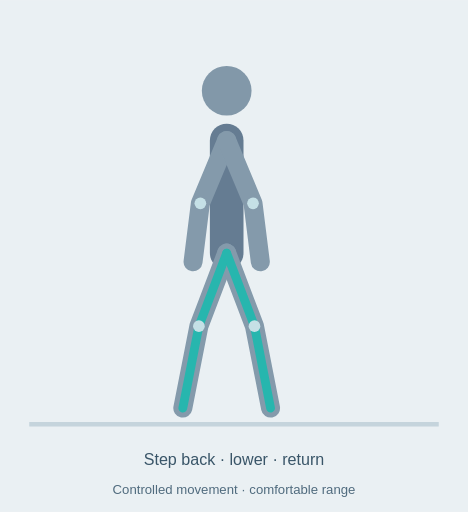
t = 0.00 s
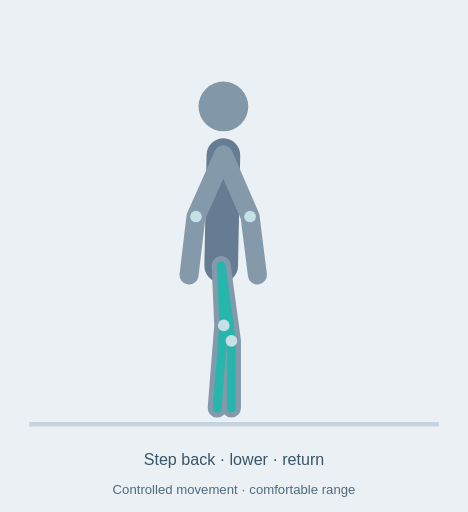
t = 0.81 s
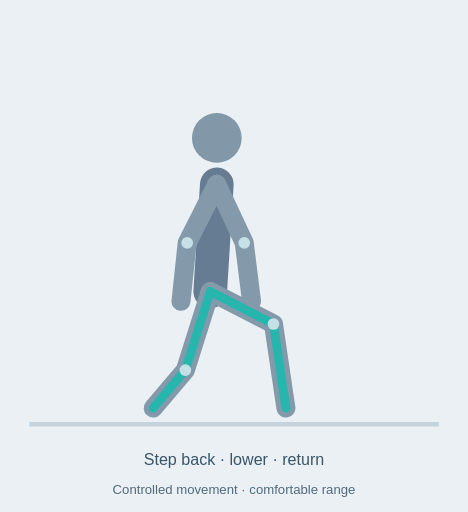
t = 1.47 s
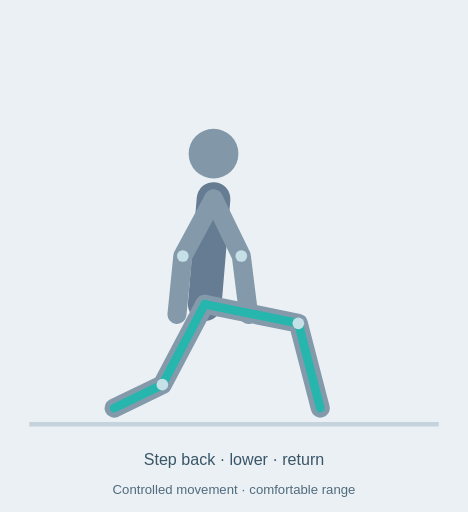
t = 1.95 s
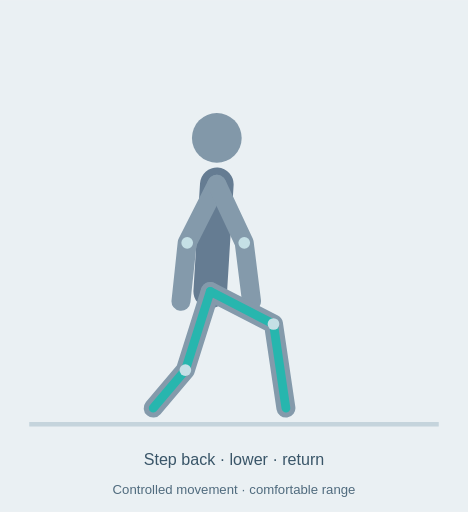
t = 2.80 s
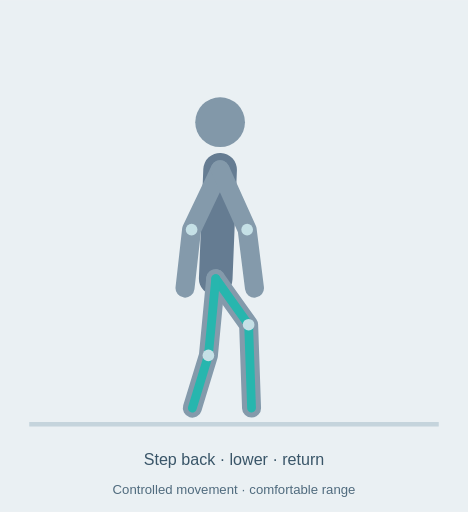
t = 3.20 s

The animated SVG that drew these frames (rendered in a browser with its animation timeline set to each time). Animation: 17 SMIL elements (animate=17); one cycle of 4.00 s, repeats indefinitely.

<svg xmlns="http://www.w3.org/2000/svg" viewBox="0 0 320 350" role="img" aria-labelledby="title desc"><title id="title">Reverse lunge animated technique diagram</title><desc id="desc">Step back · lower · return. Controlled movement · comfortable range. Schematic illustration, not a motion capture.</desc><rect width="320" height="350" fill="#eaf0f3"/><path d="M20 290H300" stroke="#c5d4dc" stroke-width="3"/><path d="M155 96 L155 173" stroke="#657c92" stroke-width="23" fill="none" stroke-linecap="round" stroke-linejoin="round" ><animate attributeName="d" values="M155 96 L155 173;M155 96 L155 173;M146 136 L140 208;M146 136 L140 208;M155 96 L155 173" keyTimes="0;.12;.45;.6;1" dur="4s" repeatCount="indefinite"/></path><path d="M155 96 L137 139 L132 179" stroke="#849aab" stroke-width="13" fill="none" stroke-linecap="round" stroke-linejoin="round" ><animate attributeName="d" values="M155 96 L137 139 L132 179;M155 96 L137 139 L132 179;M146 136 L125 175 L121 215;M146 136 L125 175 L121 215;M155 96 L137 139 L132 179" keyTimes="0;.12;.45;.6;1" dur="4s" repeatCount="indefinite"/></path><path d="M155 96 L173 139 L178 179" stroke="#849aab" stroke-width="13" fill="none" stroke-linecap="round" stroke-linejoin="round" ><animate attributeName="d" values="M155 96 L173 139 L178 179;M155 96 L173 139 L178 179;M146 136 L165 175 L170 215;M146 136 L165 175 L170 215;M155 96 L173 139 L178 179" keyTimes="0;.12;.45;.6;1" dur="4s" repeatCount="indefinite"/></path><path d="M155 173 L136 223 L125 279" stroke="#849aab" stroke-width="13" fill="none" stroke-linecap="round" stroke-linejoin="round" ><animate attributeName="d" values="M155 173 L136 223 L125 279;M155 173 L136 223 L125 279;M140 208 L204 221 L219 279;M140 208 L204 221 L219 279;M155 173 L136 223 L125 279" keyTimes="0;.12;.45;.6;1" dur="4s" repeatCount="indefinite"/></path><path d="M155 173 L174 223 L185 279" stroke="#849aab" stroke-width="13" fill="none" stroke-linecap="round" stroke-linejoin="round" ><animate attributeName="d" values="M155 173 L174 223 L185 279;M155 173 L174 223 L185 279;M140 208 L111 263 L78 279;M140 208 L111 263 L78 279;M155 173 L174 223 L185 279" keyTimes="0;.12;.45;.6;1" dur="4s" repeatCount="indefinite"/></path><path d="M155 173 L136 223 L125 279" stroke="#27b6ae" stroke-width="6" fill="none" stroke-linecap="round" stroke-linejoin="round" ><animate attributeName="d" values="M155 173 L136 223 L125 279;M155 173 L136 223 L125 279;M140 208 L204 221 L219 279;M140 208 L204 221 L219 279;M155 173 L136 223 L125 279" keyTimes="0;.12;.45;.6;1" dur="4s" repeatCount="indefinite"/></path><path d="M155 173 L174 223 L185 279" stroke="#27b6ae" stroke-width="6" fill="none" stroke-linecap="round" stroke-linejoin="round" ><animate attributeName="d" values="M155 173 L174 223 L185 279;M155 173 L174 223 L185 279;M140 208 L111 263 L78 279;M140 208 L111 263 L78 279;M155 173 L174 223 L185 279" keyTimes="0;.12;.45;.6;1" dur="4s" repeatCount="indefinite"/></path><circle cx="155" cy="62" r="17" fill="#8298a9"><animate attributeName="cx" values="155;155;146;146;155" keyTimes="0;.12;.45;.6;1" dur="4s" repeatCount="indefinite"/><animate attributeName="cy" values="62;62;105;105;62" keyTimes="0;.12;.45;.6;1" dur="4s" repeatCount="indefinite"/></circle><circle cx="137" cy="139" r="4" fill="#c5e0e6"><animate attributeName="cx" values="137;137;125;125;137" keyTimes="0;.12;.45;.6;1" dur="4s" repeatCount="indefinite"/><animate attributeName="cy" values="139;139;175;175;139" keyTimes="0;.12;.45;.6;1" dur="4s" repeatCount="indefinite"/></circle><circle cx="173" cy="139" r="4" fill="#c5e0e6"><animate attributeName="cx" values="173;173;165;165;173" keyTimes="0;.12;.45;.6;1" dur="4s" repeatCount="indefinite"/><animate attributeName="cy" values="139;139;175;175;139" keyTimes="0;.12;.45;.6;1" dur="4s" repeatCount="indefinite"/></circle><circle cx="136" cy="223" r="4" fill="#c5e0e6"><animate attributeName="cx" values="136;136;204;204;136" keyTimes="0;.12;.45;.6;1" dur="4s" repeatCount="indefinite"/><animate attributeName="cy" values="223;223;221;221;223" keyTimes="0;.12;.45;.6;1" dur="4s" repeatCount="indefinite"/></circle><circle cx="174" cy="223" r="4" fill="#c5e0e6"><animate attributeName="cx" values="174;174;111;111;174" keyTimes="0;.12;.45;.6;1" dur="4s" repeatCount="indefinite"/><animate attributeName="cy" values="223;223;263;263;223" keyTimes="0;.12;.45;.6;1" dur="4s" repeatCount="indefinite"/></circle><text x="160" y="318" text-anchor="middle" font-family="Arial,sans-serif" font-size="11" fill="#395568">Step back · lower · return</text><text x="160" y="338" text-anchor="middle" font-family="Arial,sans-serif" font-size="9" fill="#506b7e">Controlled movement · comfortable range</text></svg>
